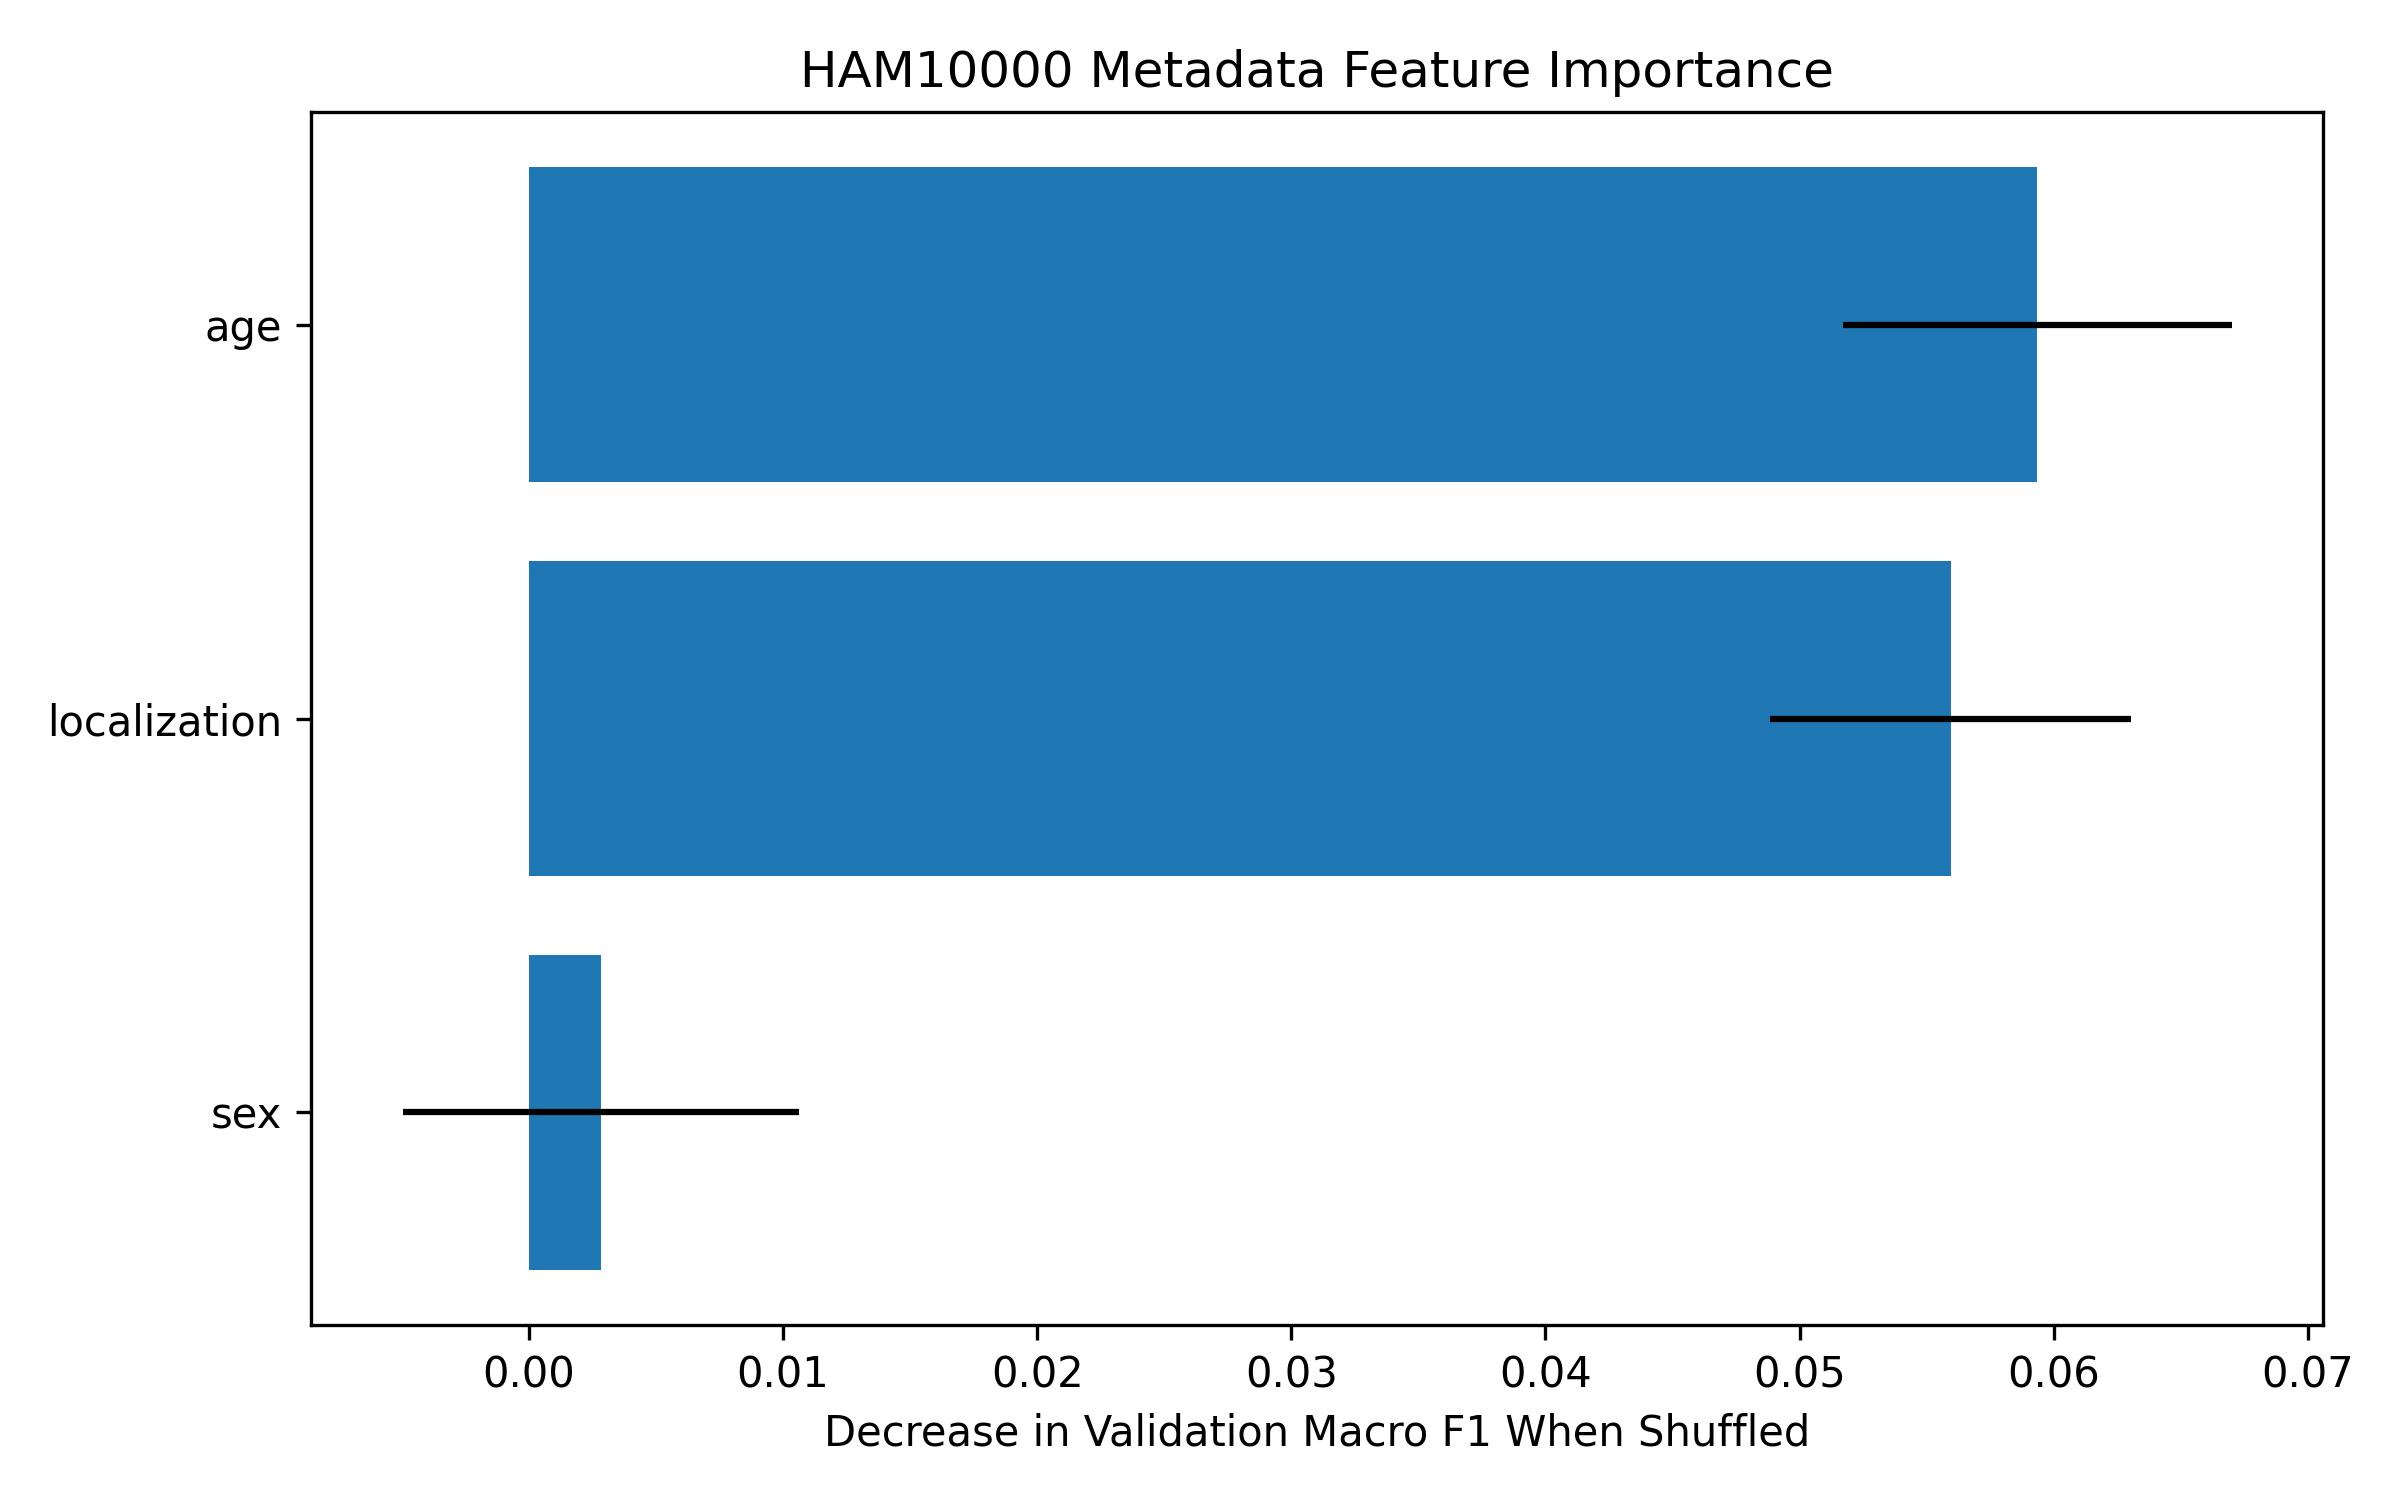

The table this chart was drawn from, first rows:
Feature, Importance, Std
age, 0.05936, 0.007637
localization, 0.05594, 0.007109
sex, 0.002828, 0.00779
